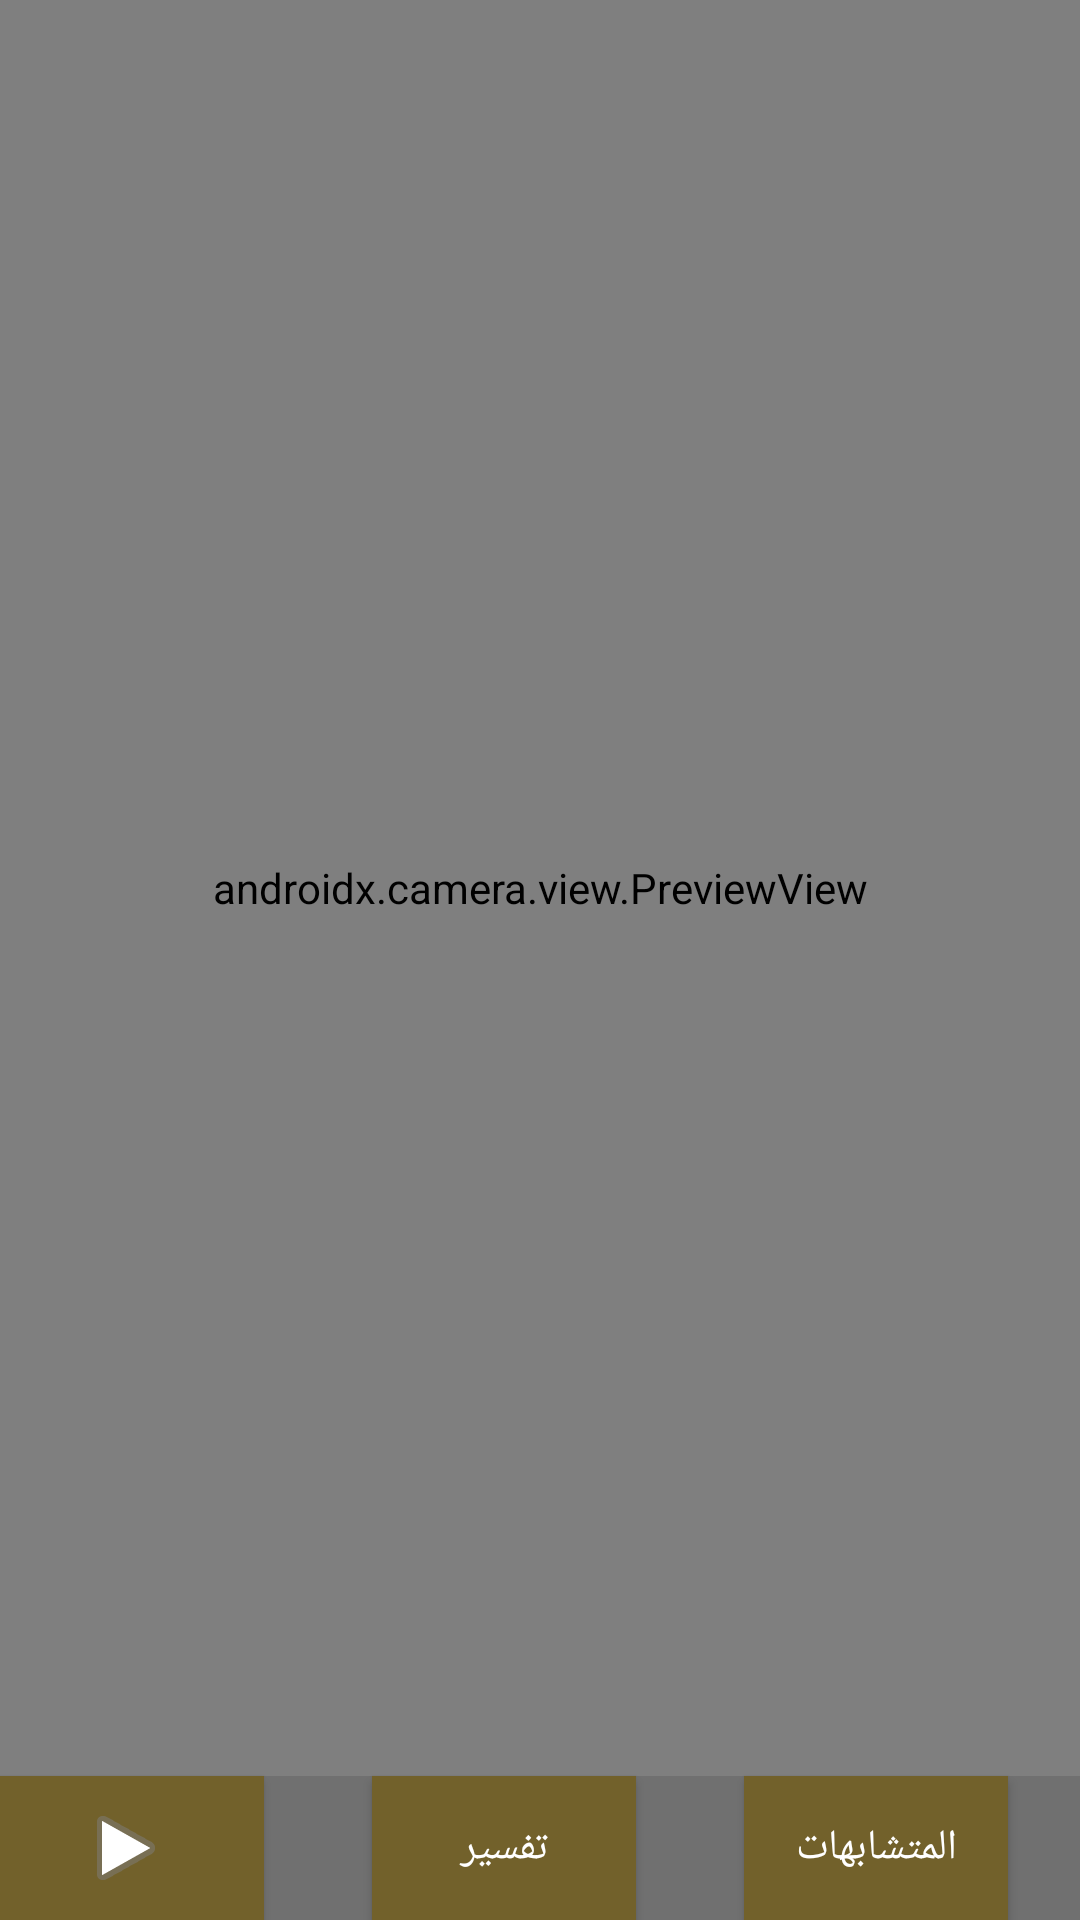

Write the Android layout XML for this screen, with the resource values it uses.
<!-- AndroidManifest.xml: application theme Theme.Hskathon -->
<!-- res/layout/activity_camera.xml -->
<?xml version="1.0" encoding="utf-8"?>
<androidx.constraintlayout.widget.ConstraintLayout xmlns:android="http://schemas.android.com/apk/res/android"
    xmlns:app="http://schemas.android.com/apk/res-auto"
    xmlns:tools="http://schemas.android.com/tools"
    android:layout_width="match_parent"
    android:layout_height="match_parent"
    android:background="#707070"
    tools:context=".CameraActivity">

    <androidx.camera.view.PreviewView
        android:id="@+id/viewFinder"
        android:layout_width="match_parent"
        android:layout_height="0dp"
        app:layout_constraintTop_toTopOf="parent"
        app:layout_constraintBottom_toTopOf="@+id/btnPlaySound"/>


    <androidx.appcompat.widget.AppCompatButton
        android:id="@+id/btnPlaySound"
        android:layout_width="wrap_content"
        android:layout_height="wrap_content"
        app:layout_constraintBottom_toBottomOf="parent"
        app:layout_constraintStart_toStartOf="parent"
        android:background="#72612B"
        android:drawableStart="@android:drawable/ic_media_play"
        android:paddingStart="26dp"
        android:paddingEnd="1dp"
        />

    <androidx.appcompat.widget.AppCompatButton
        android:id="@+id/btnTafser"
        android:layout_width="wrap_content"
        android:layout_height="wrap_content"
        app:layout_constraintBottom_toBottomOf="parent"
        android:background="#72612B"
        android:text="تفسير"
        android:layout_marginEnd="24dp"
        android:textColor="@color/white"
        app:layout_constraintEnd_toEndOf="parent"
        app:layout_constraintStart_toStartOf="parent"
          />

    <androidx.appcompat.widget.AppCompatImageView
        android:id="@+id/imageQuran"
        android:layout_width="match_parent"
        android:layout_height="0dp"
        android:visibility="gone"
        android:scaleType="fitXY"
        app:layout_constraintTop_toTopOf="parent"
        android:src="@drawable/alasr_surat"
        app:layout_constraintBottom_toTopOf="@+id/btnPlaySound" />

    <androidx.appcompat.widget.AppCompatButton
        android:id="@+id/btnNearly"
        android:layout_width="wrap_content"
        android:layout_height="wrap_content"
        app:layout_constraintBottom_toBottomOf="parent"
        android:background="#72612B"
        android:text="المتشابهات"
        android:layout_marginStart="24dp"
        android:layout_marginEnd="24dp"
        android:textColor="@color/white"
        app:layout_constraintEnd_toEndOf="parent" />
</androidx.constraintlayout.widget.ConstraintLayout>
<!-- resources referenced by this layout -->
<resources>
  <!-- drawable alasr_surat: png bitmap (drawable, 309980 bytes) -->
  <style name="Theme.Hskathon" parent="Theme.MaterialComponents.DayNight.NoActionBar">
          
          <item name="colorPrimary">@color/purple_500</item>
          <item name="colorPrimaryVariant">@color/purple_700</item>
          <item name="colorOnPrimary">@color/white</item>
          
          <item name="colorSecondary">@color/teal_200</item>
          <item name="colorSecondaryVariant">@color/teal_700</item>
          <item name="colorOnSecondary">@color/black</item>
          
          <item name="android:statusBarColor" tools:targetApi="l">?attr/colorPrimaryVariant</item>
          
      </style>
  <!-- not gathered from this repository: default colours our renderer supplied (Android Studio template values) -->
  <color name="purple_500">#FF6200EE</color>
  <color name="purple_700">#FF3700B3</color>
  <color name="teal_200">#FF03DAC5</color>
  <color name="teal_700">#FF018786</color>
  <color name="black">#FF000000</color>
  <color name="white">#FFFFFFFF</color>
</resources>
